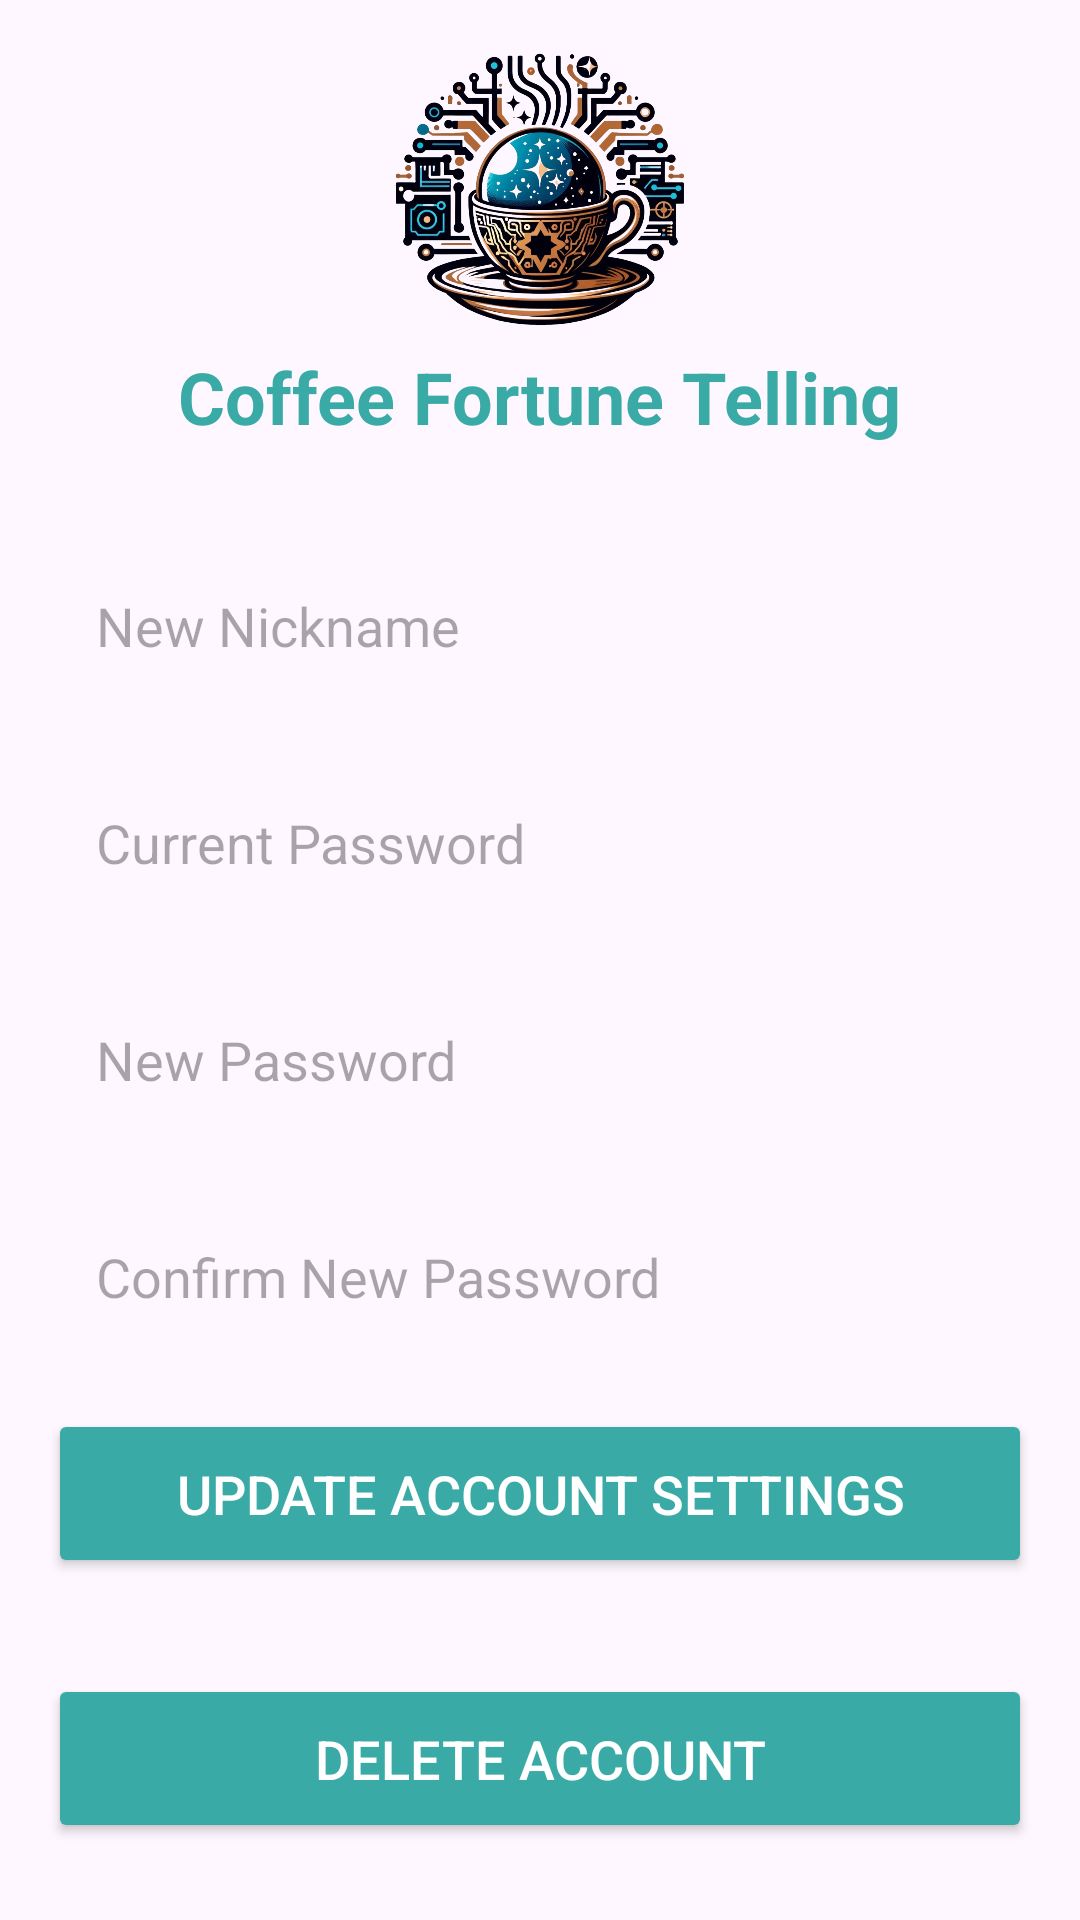

Layout XML and referenced resources for this Android screen:
<!-- AndroidManifest.xml: application theme Theme.UranAi -->
<!-- res/layout/activity_account_settings.xml -->
<?xml version="1.0" encoding="utf-8"?>
<ScrollView xmlns:android="http://schemas.android.com/apk/res/android"
    android:layout_width="match_parent"
    android:layout_height="match_parent"
    android:fillViewport="true">

    <LinearLayout
        android:layout_width="match_parent"
        android:layout_height="wrap_content"
        android:orientation="vertical"
        android:padding="16dp">

        <LinearLayout
            android:layout_width="match_parent"
            android:layout_height="wrap_content"
            android:orientation="vertical"
            android:gravity="center_horizontal"
            android:layout_marginBottom="32dp">

            <ImageView
                android:id="@+id/appLogo"
                android:layout_width="100dp"
                android:layout_height="100dp"
                android:src="@drawable/uranai" />

            <TextView
                android:id="@+id/appName"
                android:layout_width="wrap_content"
                android:layout_height="wrap_content"
                android:text="Coffee Fortune Telling"
                android:textSize="24sp"
                android:textStyle="bold"
                android:textColor="@color/soft_blue" />

        </LinearLayout>

        <EditText
            android:id="@+id/usernameEditText"
            android:layout_width="match_parent"
            android:layout_height="wrap_content"
            android:hint="New Nickname"
            android:layout_marginBottom="16dp"
            android:background="@drawable/edit_text_background"
            android:padding="16dp" />

        <EditText
            android:id="@+id/currentPasswordEditText"
            android:layout_width="match_parent"
            android:layout_height="wrap_content"
            android:hint="Current Password"
            android:inputType="textPassword"
            android:layout_marginBottom="16dp"
            android:background="@drawable/edit_text_background"
            android:padding="16dp" />

        <EditText
            android:id="@+id/newPasswordEditText"
            android:layout_width="match_parent"
            android:layout_height="wrap_content"
            android:hint="New Password"
            android:inputType="textPassword"
            android:layout_marginBottom="16dp"
            android:background="@drawable/edit_text_background"
            android:padding="16dp" />

        <EditText
            android:id="@+id/confirmNewPasswordEditText"
            android:layout_width="match_parent"
            android:layout_height="wrap_content"
            android:hint="Confirm New Password"
            android:inputType="textPassword"
            android:layout_marginBottom="16dp"
            android:background="@drawable/edit_text_background"
            android:padding="16dp" />

        <Button
            android:id="@+id/updateAccountSettingsButton"
            android:layout_width="match_parent"
            android:layout_height="wrap_content"
            android:text="Update Account Settings"
            android:textSize="18sp"
            android:textColor="@android:color/white"
            android:backgroundTint="@color/soft_blue"
            android:layout_marginBottom="16dp"
            android:padding="16dp" />

        <Button
            android:id="@+id/deleteAccountButton"
            android:layout_width="match_parent"
            android:layout_height="wrap_content"
            android:text="Delete Account"
            android:textSize="18sp"
            android:textColor="@android:color/white"
            android:backgroundTint="@color/soft_blue"
            android:layout_marginTop="16dp"
            android:padding="16dp" />

    </LinearLayout>
</ScrollView>
<!-- resources referenced by this layout -->
<resources>
  <color name="soft_blue">#3aaaa7</color>
  <!-- drawable uranai: png bitmap (drawable, 801559 bytes) -->
  <style name="Theme.UranAi" parent="Base.Theme.UranAi" />
  <style name="Base.Theme.UranAi" parent="Theme.Material3.DayNight.NoActionBar">
          
          
          <item name="colorPrimary">@color/soft_blue</item>
          <item name="colorPrimaryDark">@color/soft_blue</item>
          <item name="colorAccent">@color/black</item>
      </style>
  <color name="black">#FF000000</color>
</resources>
